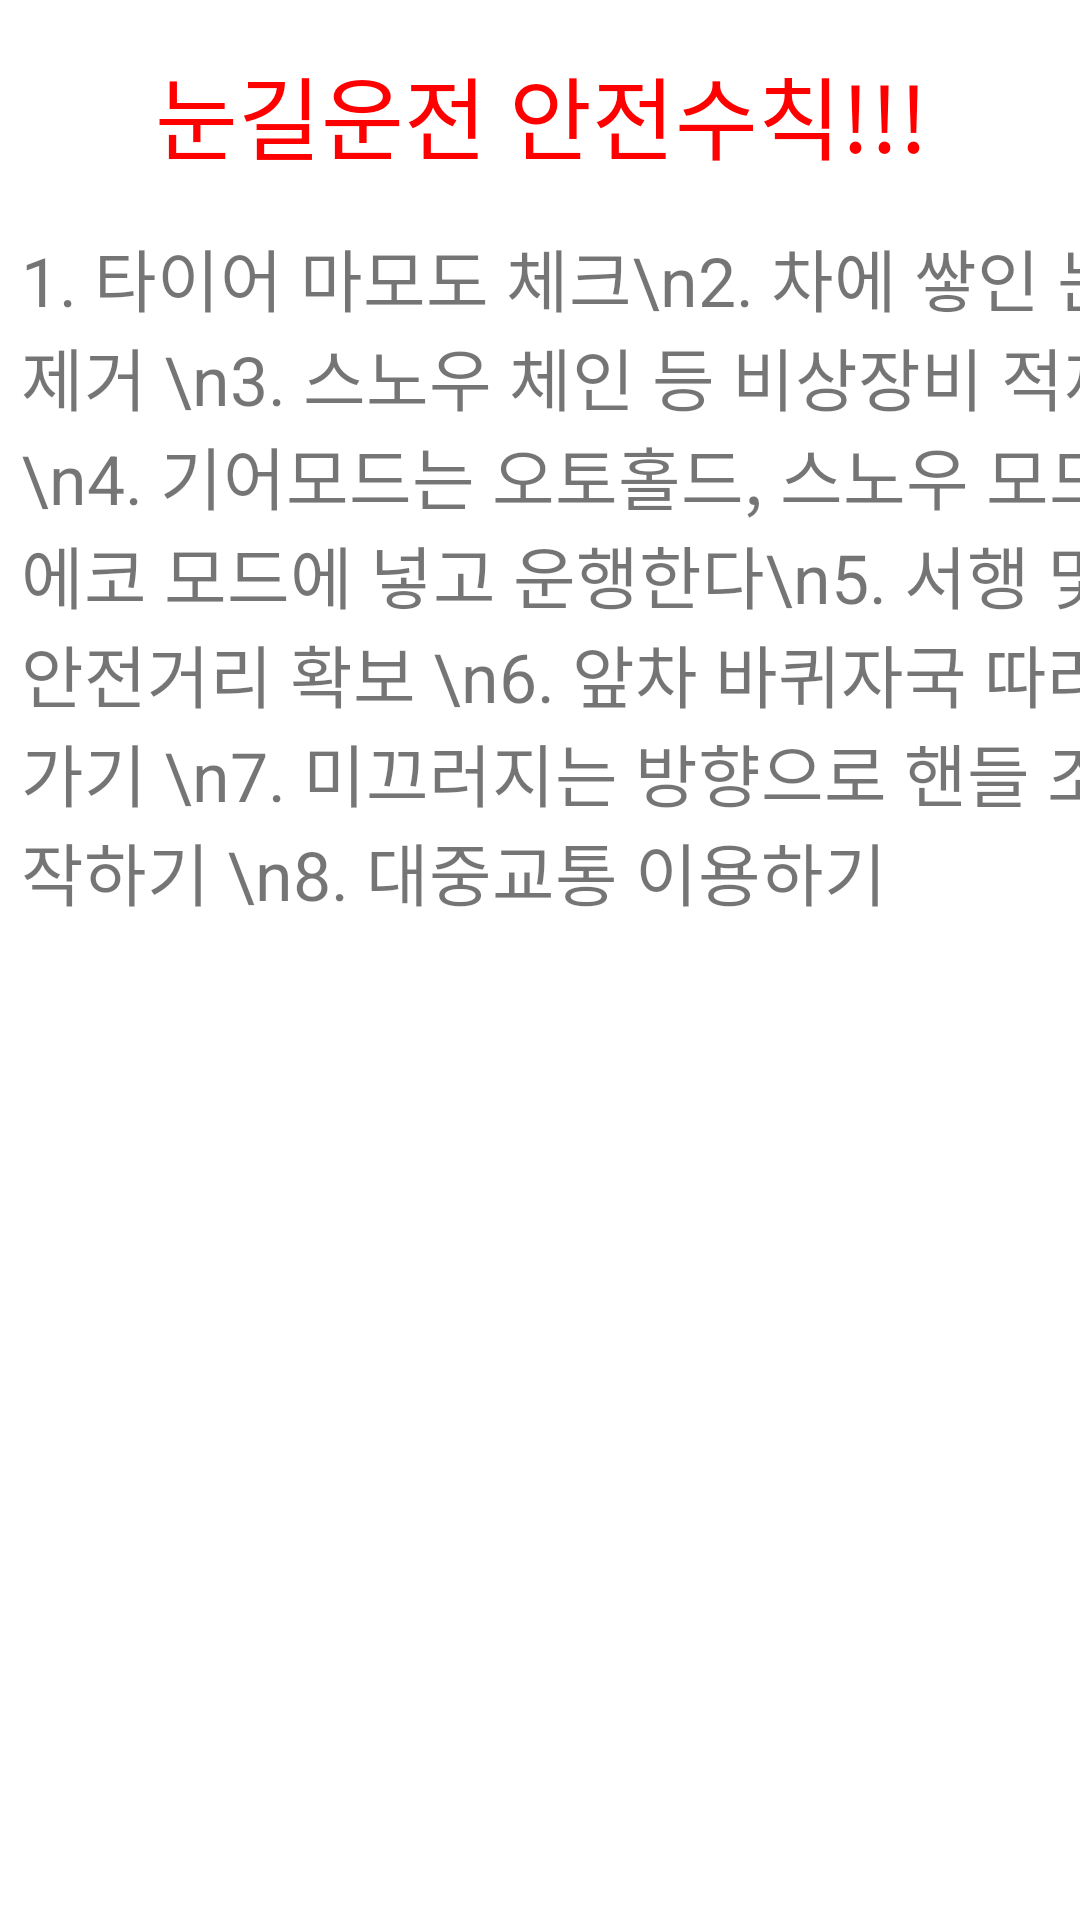

The Android layout XML behind this screen, and the referenced resources:
<!-- AndroidManifest.xml: application theme Theme.Example2.NoActionBar -->
<!-- res/layout/frag_snow.xml -->
<?xml version="1.0" encoding="utf-8"?>
<androidx.constraintlayout.widget.ConstraintLayout
    xmlns:android="http://schemas.android.com/apk/res/android"
    xmlns:app="http://schemas.android.com/apk/res-auto"
    xmlns:tools="http://schemas.android.com/tools"
    android:layout_width="match_parent"
    android:layout_height="match_parent">

    <TextView
        android:id="@+id/textView2"
        android:layout_width="370dp"
        android:layout_height="412dp"
        android:layout_marginStart="74dp"
        android:layout_marginLeft="74dp"
        android:layout_marginTop="76dp"
        android:layout_marginEnd="279dp"
        android:layout_marginRight="279dp"
        android:text="1. 타이어 마모도 체크\n2. 차에 쌓인 눈 제거 \n3. 스노우 체인 등 비상장비 적재\n4. 기어모드는 오토홀드, 스노우 모드, 에코 모드에 넣고 운행한다\n5. 서행 및 안전거리 확보 \n6. 앞차 바퀴자국 따라가기 \n7. 미끄러지는 방향으로 핸들 조작하기 \n8. 대중교통 이용하기 "
        android:textSize="11pt"
        app:layout_constraintEnd_toEndOf="parent"
        app:layout_constraintHorizontal_bias="0.185"
        app:layout_constraintStart_toStartOf="parent"
        app:layout_constraintTop_toTopOf="parent" />

    <TextView
        android:id="@+id/textView4"
        android:layout_width="374dp"
        android:layout_height="52dp"
        android:text="눈길운전 안전수칙!!!"
        android:gravity="center"
        android:textSize="30dp"
        android:textColor="#FF0000"
        app:layout_constraintBottom_toTopOf="@+id/textView2"
        app:layout_constraintEnd_toEndOf="parent"
        app:layout_constraintStart_toStartOf="parent"
        app:layout_constraintTop_toTopOf="parent" />
</androidx.constraintlayout.widget.ConstraintLayout>
<!-- resources referenced by this layout -->
<resources>
  <style name="Theme.Example2.NoActionBar">
          <item name="windowActionBar">false</item>
          <item name="windowNoTitle">true</item>
      </style>
</resources>
